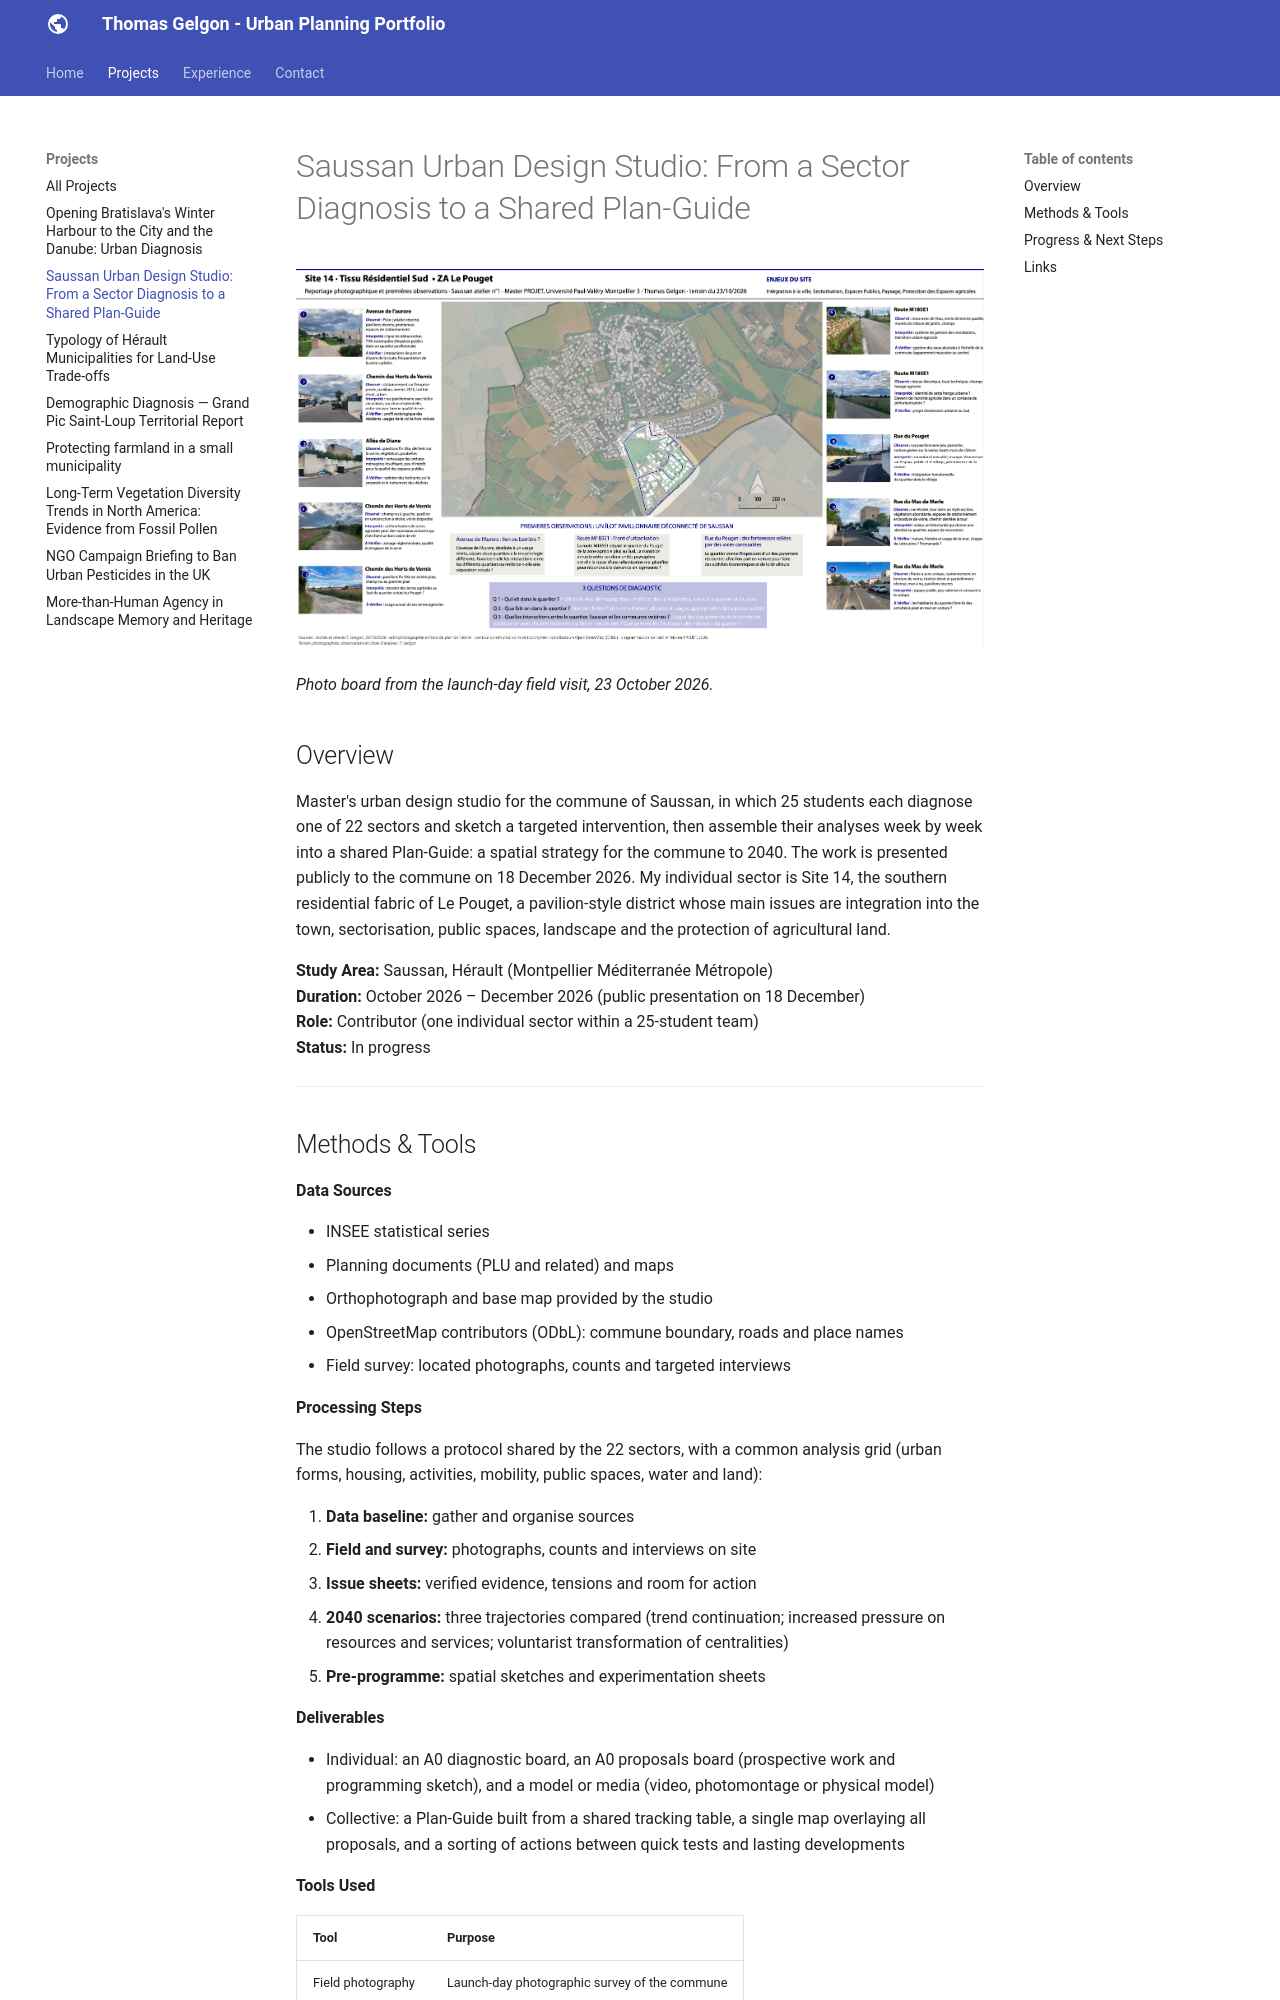

repository: thomasgelgon/thomasgelgon.github.io · page: projects/saussan-urban-studio/index.html · generator: mkdocs

# Saussan Urban Design Studio: From a Sector Diagnosis to a Shared Plan-Guide

![Project overview image](../assets/images/project7-cover.png)

*Photo board from the launch-day field visit, 23 October 2026.*

## Overview

Master's urban design studio for the commune of Saussan, in which 25 students each diagnose one of 22 sectors and sketch a targeted intervention, then assemble their analyses week by week into a shared Plan-Guide: a spatial strategy for the commune to 2040. The work is presented publicly to the commune on 18 December 2026. My individual sector is Site 14, the southern residential fabric of Le Pouget, a pavilion-style district whose main issues are integration into the town, sectorisation, public spaces, landscape and the protection of agricultural land.

**Study Area:** Saussan, Hérault (Montpellier Méditerranée Métropole)  
**Duration:** October 2026 – December 2026 (public presentation on 18 December)  
**Role:** Contributor (one individual sector within a 25-student team)  
**Status:** In progress

---

## Methods & Tools

**Data Sources**

- INSEE statistical series
- Planning documents (PLU and related) and maps
- Orthophotograph and base map provided by the studio
- OpenStreetMap contributors (ODbL): commune boundary, roads and place names
- Field survey: located photographs, counts and targeted interviews

**Processing Steps**

The studio follows a protocol shared by the 22 sectors, with a common analysis grid (urban forms, housing, activities, mobility, public spaces, water and land):

1. **Data baseline:** gather and organise sources
2. **Field and survey:** photographs, counts and interviews on site
3. **Issue sheets:** verified evidence, tensions and room for action
4. **2040 scenarios:** three trajectories compared (trend continuation; increased pressure on resources and services; voluntarist transformation of centralities)
5. **Pre-programme:** spatial sketches and experimentation sheets

**Deliverables**

- Individual: an A0 diagnostic board, an A0 proposals board (prospective work and programming sketch), and a model or media (video, photomontage or physical model)
- Collective: a Plan-Guide built from a shared tracking table, a single map overlaying all proposals, and a sorting of actions between quick tests and lasting developments

**Tools Used**

| Tool | Purpose |
|------|---------|
| Field photography | Launch-day photographic survey of the commune |
| Adobe Illustrator | Layout of the photo board and site map |

---
